Run: headless pygame with SDL's dummy video driver; simulated clock (each Clock.tick advances the game by its frame time, no real sleeping); random seed 0; keys injected as events and as key.get_pressed() state; no mouse input.
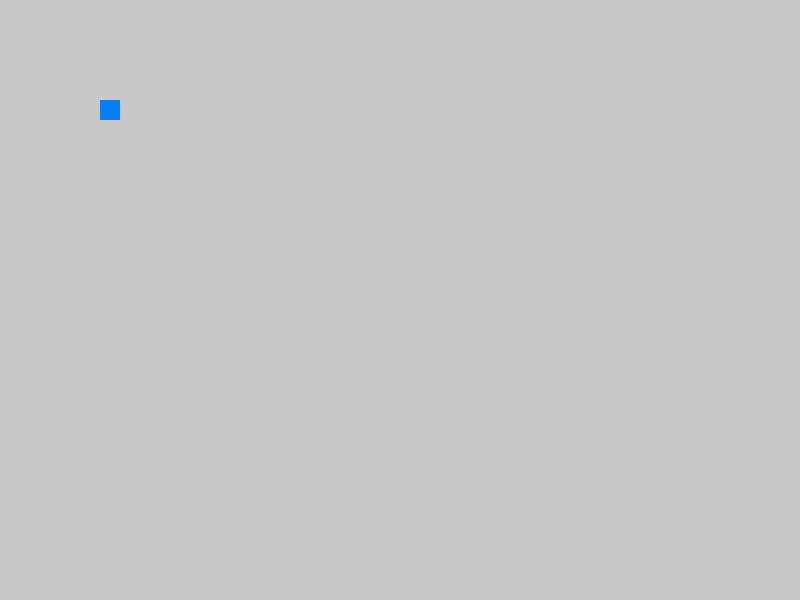
Frame 1 of 4 · flips 1–60 · no input
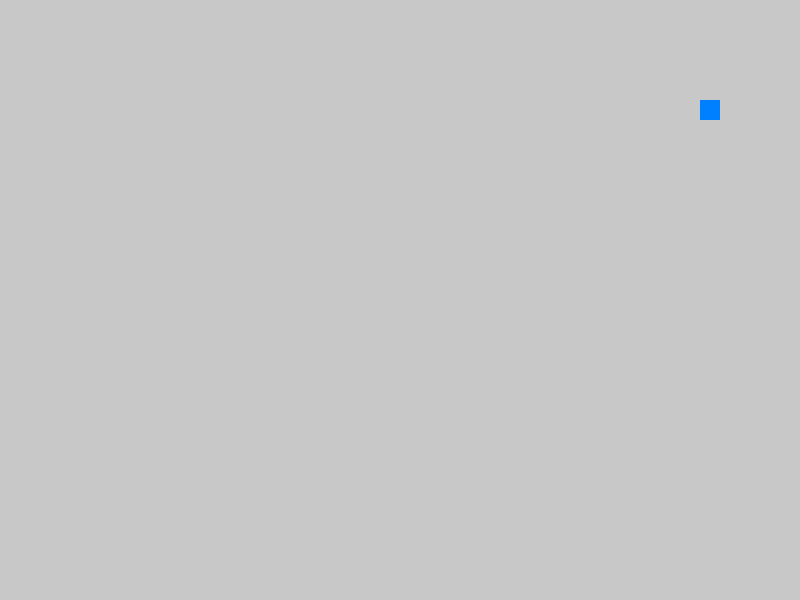
Frame 2 of 4 · flips 61–180 · tapped SPACE, RETURN · held RIGHT (→), D
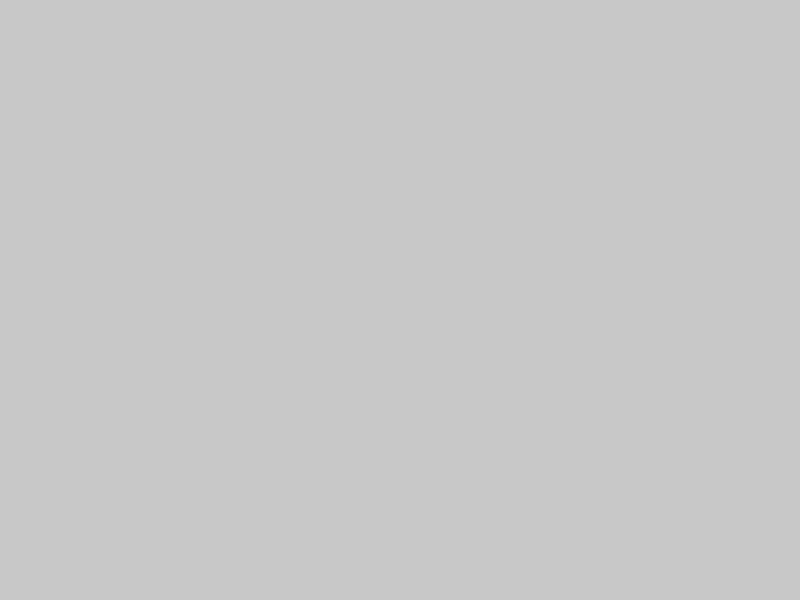
Frame 3 of 4 · flips 181–300 · held DOWN (↓), S
Frame 4 of 4 · flips 301–420 · held LEFT (←), A, UP (↑), W · screen same as frame 1, image omitted

The pygame program that drew these frames:

import pygame
import sys

# Initialize Pygame
pygame.init()

# Constants
SCREEN_WIDTH = 800
SCREEN_HEIGHT = 600
ROVER_SIZE = 20
ROVER_COLOR = (0, 128, 255)
BACKGROUND_COLOR = (200, 200, 200)
GPS_SCALE = 0.1  # Scale for GPS coordinates to fit the screen

# Setup Display
screen = pygame.display.set_mode((SCREEN_WIDTH, SCREEN_HEIGHT))
pygame.display.set_caption("SIH Rover GPS Navigation")

# Rover Class
class Rover:
    def __init__(self, x, y):
        self.x = x
        self.y = y

    def move(self, dx, dy):
        self.x += dx
        self.y += dy

    def draw(self):
        pygame.draw.rect(screen, ROVER_COLOR, (self.x, self.y, ROVER_SIZE, ROVER_SIZE))

    def get_gps_coordinates(self):
        # Convert screen coordinates to GPS-like coordinates
        return (self.x * GPS_SCALE, self.y * GPS_SCALE)

# Initialize Rover
rover = Rover(100, 100)

# Main loop
clock = pygame.time.Clock()

while True:
    # Event Handling
    for event in pygame.event.get():
        if event.type == pygame.QUIT:
            pygame.quit()
            sys.exit()

    # Input Handling
    keys = pygame.key.get_pressed()
    if keys[pygame.K_LEFT]:
        rover.move(-5, 0)
    if keys[pygame.K_RIGHT]:
        rover.move(5, 0)
    if keys[pygame.K_UP]:
        rover.move(0, -5)
    if keys[pygame.K_DOWN]:
        rover.move(0, 5)

    # Clear Screen
    screen.fill(BACKGROUND_COLOR)

    # Draw Rover
    rover.draw()

    # Print GPS Coordinates
    gps_coordinates = rover.get_gps_coordinates()
    print(f"GPS Coordinates: X={gps_coordinates[0]:.2f}, Y={gps_coordinates[1]:.2f}")

    # Update Display
    pygame.display.flip()
    clock.tick(30)
